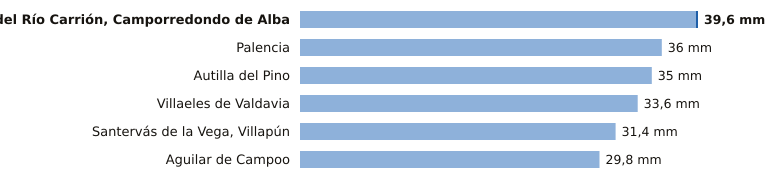

The file beside this chart, header and first rows:
estacion, provincia, indicativo, mm_6_dias_anteriores, mm_hoy, mm_7_dias, horas_de_hoy
Velilla del Río Carrión, Camporredondo d…, Palencia, 2362C, 39.4, 0.2, 39.6, 5
Palencia, Palencia, 2401X, 36.0, 0.0, 36.0, 6
Autilla del Pino, Palencia, 2400E, 35.0, 0.0, 35.0, 6
Villaeles de Valdavia, Palencia, 2276B, 33.6, 0.0, 33.6, 5
Santervás de la Vega, Villapún, Palencia, 2568D, 31.4, 0.0, 31.4, 3
Aguilar de Campoo, Palencia, 2243A, 29.8, 0.0, 29.8, 5
